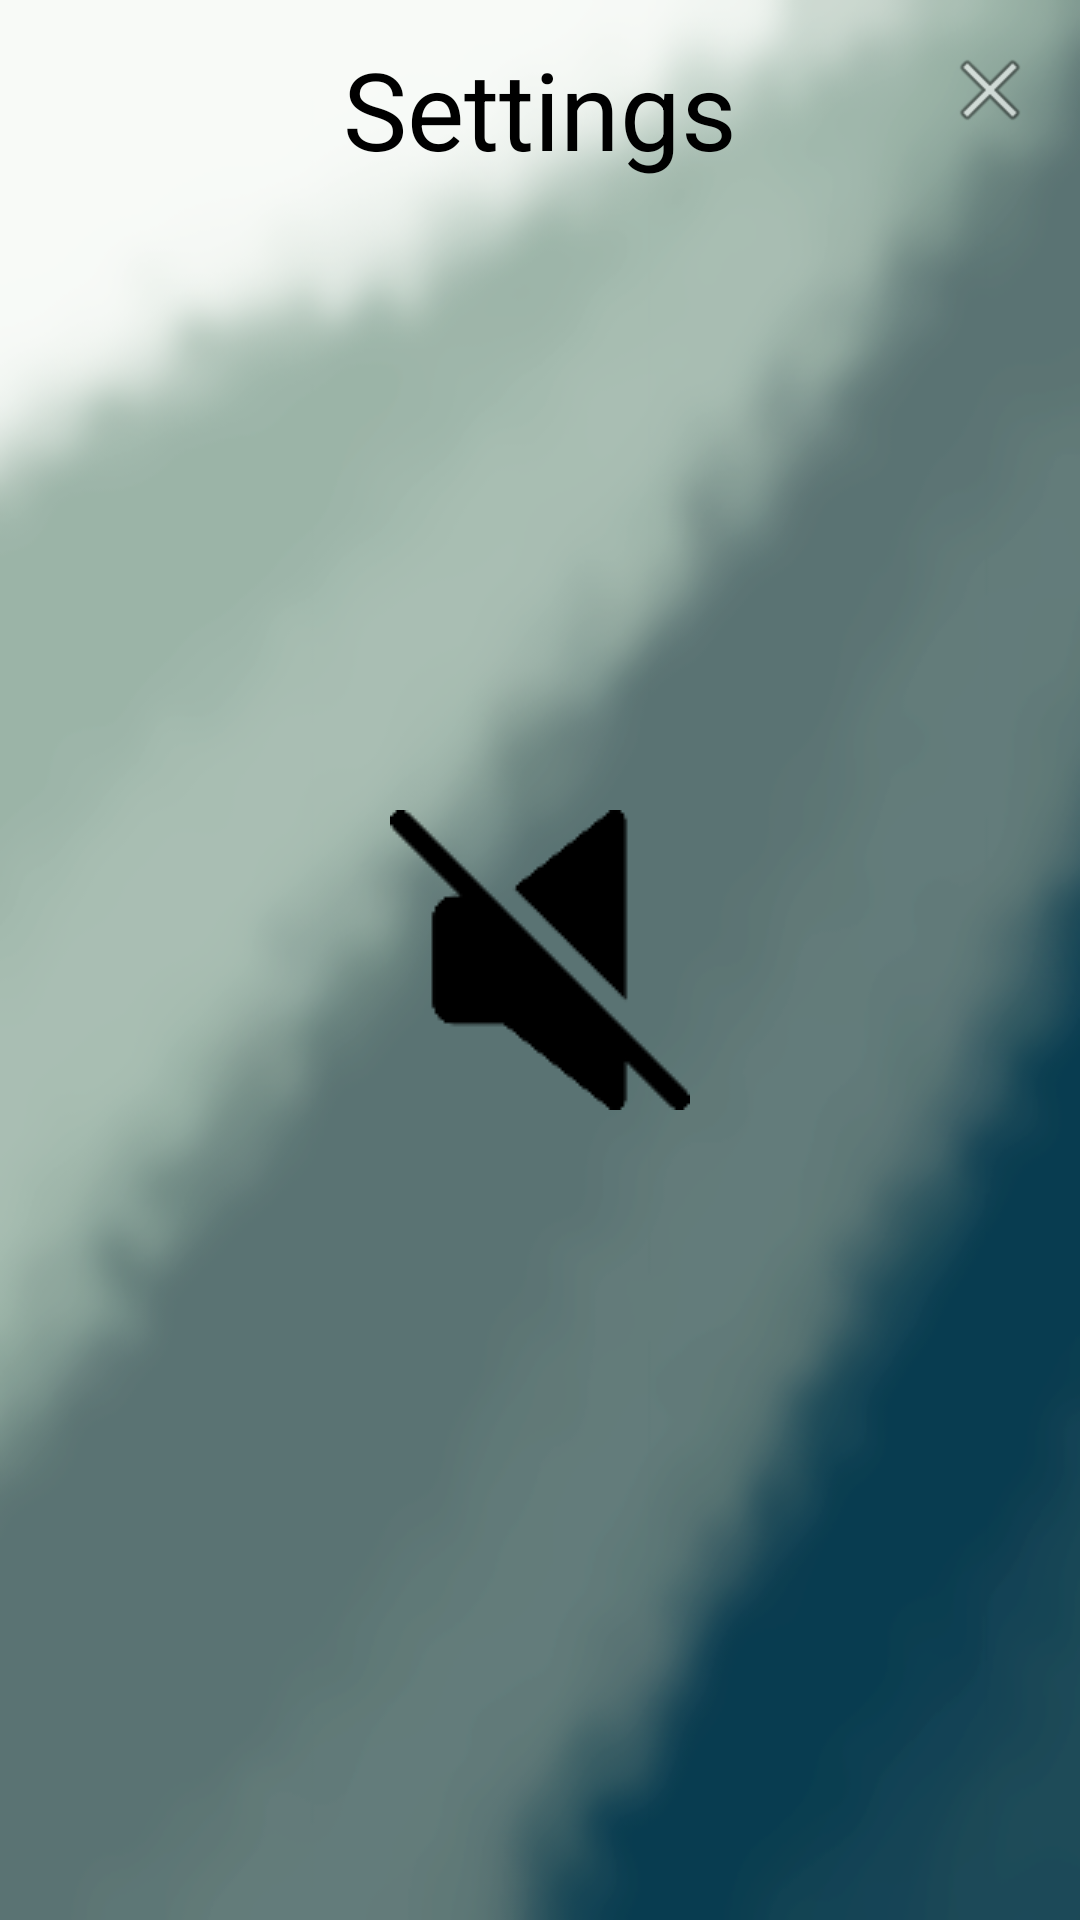

Produce the Android XML layout that renders to this screen, including the resource entries it uses.
<!-- AndroidManifest.xml: application theme Theme.Maze -->
<!-- res/layout/activity_settings.xml -->
<?xml version="1.0" encoding="utf-8"?>
<androidx.constraintlayout.widget.ConstraintLayout xmlns:android="http://schemas.android.com/apk/res/android"
    xmlns:app="http://schemas.android.com/apk/res-auto"
    xmlns:tools="http://schemas.android.com/tools"
    android:layout_width="match_parent"
    android:layout_height="match_parent"
    android:background="@drawable/background"
    tools:context=".Settings">

    <TextView
        android:id="@+id/textView"
        android:layout_width="wrap_content"
        android:layout_height="wrap_content"
        android:text="Settings"
        android:textColor="@color/black"
        android:textSize="36sp"
        app:layout_constraintBottom_toBottomOf="parent"
        app:layout_constraintEnd_toEndOf="parent"
        app:layout_constraintStart_toStartOf="parent"
        app:layout_constraintTop_toTopOf="parent"
        app:layout_constraintVertical_bias="0.02" />

    <ImageButton
        android:id="@+id/imageButton"
        android:layout_width="60dp"
        android:layout_height="60dp"
        android:background="@color/no_color"
        android:onClick="back"
        app:layout_constraintEnd_toEndOf="parent"
        app:layout_constraintTop_toTopOf="parent"
        app:srcCompat="@android:drawable/ic_menu_close_clear_cancel" />

    <ImageButton
        android:id="@+id/musicStatus"
        android:layout_width="wrap_content"
        android:layout_height="wrap_content"
        android:background="@color/no_color"
        android:onClick="changeMusicStatus"
        app:layout_constraintBottom_toBottomOf="parent"
        app:layout_constraintEnd_toEndOf="parent"
        app:layout_constraintStart_toStartOf="parent"
        app:layout_constraintTop_toTopOf="parent"
        app:srcCompat="@drawable/mute" />


</androidx.constraintlayout.widget.ConstraintLayout>
<!-- resources referenced by this layout -->
<resources>
  <color name="black">#FF000000</color>
  <color name="no_color">#00FFFFFF</color>
  <!-- drawable background: png bitmap (drawable, 110773 bytes) -->
  <!-- drawable mute: png bitmap (drawable, 1767 bytes) -->
  <style name="Theme.Maze" parent="Theme.MaterialComponents.DayNight.NoActionBar">
          
          <item name="colorPrimary">@color/purple_500</item>
          <item name="colorPrimaryVariant">@color/purple_700</item>
          <item name="colorOnPrimary">@color/white</item>
          
          <item name="colorSecondary">@color/teal_200</item>
          <item name="colorSecondaryVariant">@color/teal_700</item>
          <item name="colorOnSecondary">@color/black</item>
          
          <item name="android:statusBarColor" tools:targetApi="l">?attr/colorPrimaryVariant</item>
          
      </style>
  <color name="purple_500">#FF6200EE</color>
  <color name="purple_700">#FF3700B3</color>
  <color name="white">#FFFFFFFF</color>
  <color name="teal_200">#FF03DAC5</color>
  <color name="teal_700">#FF018786</color>
</resources>
